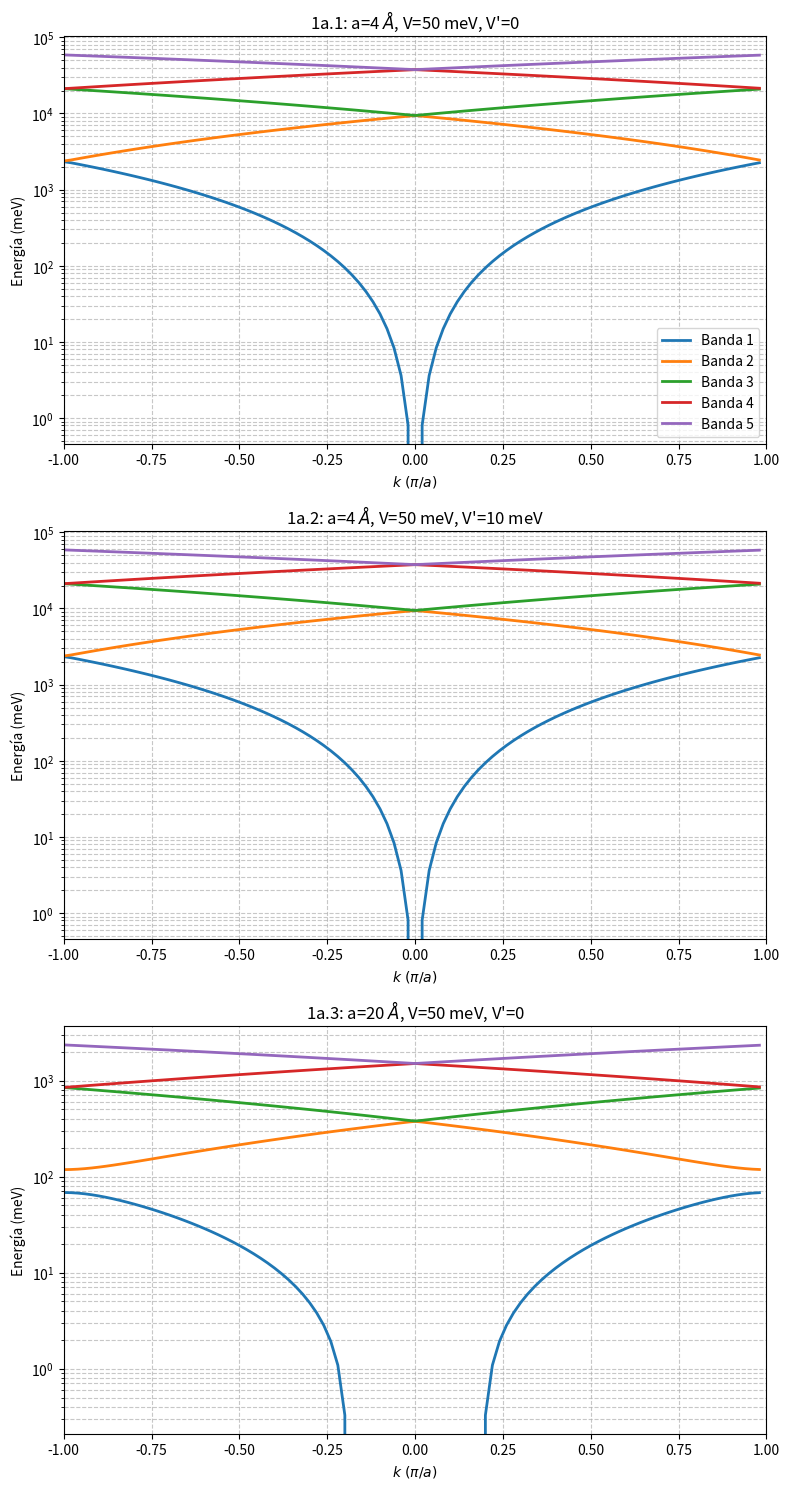

Write Python code to recreate this figure.
import numpy as np
import matplotlib.pyplot as plt

# Constantes físicas
# hbar^2 / 2m_0 en unidades de meV * Angstrom^2
hbar2_2m0 = 3809.98 

def calcular_bandas(a, V, V_prime, N_max=20, num_k=100):
    g = 2 * np.pi / a
    # Zona de Brillouin k en [-g/2, g/2)
    k_vals = np.linspace(-g/2, g/2, num_k, endpoint=False)
    
    # Índices para la base plana
    n_vals = np.arange(-N_max, N_max + 1)
    dim = len(n_vals)
    
    # Matriz para almacenar las energías de las bandas
    bandas = np.zeros((num_k, dim))
    
    # Construcción de la matriz del potencial U (independiente de k)
    U = np.zeros((dim, dim))
    for i in range(dim):
        for j in range(dim):
            diff = abs(i - j)
            if diff == 1:
                U[i, j] = V / 2.0
            elif diff == 2:
                U[i, j] = V_prime / 2.0

    # Diagonalización para cada valor de k
    for ik, k in enumerate(k_vals):
        H = np.zeros((dim, dim))
        
        # Término cinético en la diagonal
        for i, n in enumerate(n_vals):
            H[i, i] = hbar2_2m0 * (k - n * g)**2
            
        # Sumamos el potencial
        H_total = H + U
        
        # Obtenemos los eigenvalores (usamos eigh por ser matriz Hermítica/simétrica)
        eigenvalores = np.linalg.eigvalsh(H_total)
        bandas[ik, :] = eigenvalores

    # Retornamos los k y las primeras 5 bandas
    return k_vals, bandas[:, :5]

# Parámetros de los incisos
casos = [
    {"a": 4, "V": 50, "V_prime": 0, "titulo": "1a.1: a=4 $\\AA$, V=50 meV, V'=0"},
    {"a": 4, "V": 50, "V_prime": 10, "titulo": "1a.2: a=4 $\\AA$, V=50 meV, V'=10 meV"},
    {"a": 20, "V": 50, "V_prime": 0, "titulo": "1a.3: a=20 $\\AA$, V=50 meV, V'=0"}
]

# CAMBIO 1: Configuración del gráfico en formato vertical (3 filas, 1 columna)
# Ajustamos el figsize para que las gráficas no se aplasten
fig, axes = plt.subplots(3, 1, figsize=(8, 15))

for idx, caso in enumerate(casos):
    g = 2 * np.pi / caso["a"]
    k, bandas_5 = calcular_bandas(caso["a"], caso["V"], caso["V_prime"])
    
    # Eje X en unidades de pi/a
    k_norm = k / (np.pi / caso["a"]) 
    
    # En subplots de 1D, axes es un arreglo simple, no necesitamos índices 2D
    ax = axes[idx]
    for b in range(5):
        ax.plot(k_norm, bandas_5[:, b], linewidth=2, label=f'Banda {b+1}')
        
    ax.set_title(caso["titulo"])
    ax.set_xlabel('$k \\ (\\pi/a)$')
    ax.set_ylabel('Energía (meV)')
    ax.set_xlim([-1, 1])
    
    # CAMBIO 2: Escala logarítmica en el eje Y
    ax.set_yscale('log')
    
    # Mejoramos la cuadrícula para que las líneas menores del logaritmo sean visibles
    ax.grid(True, which="both", linestyle='--', alpha=0.7)

# Colocamos la leyenda en la primera gráfica, ajustada para que no estorbe los datos
axes[0].legend(loc='lower right')

plt.tight_layout()
plt.show()
